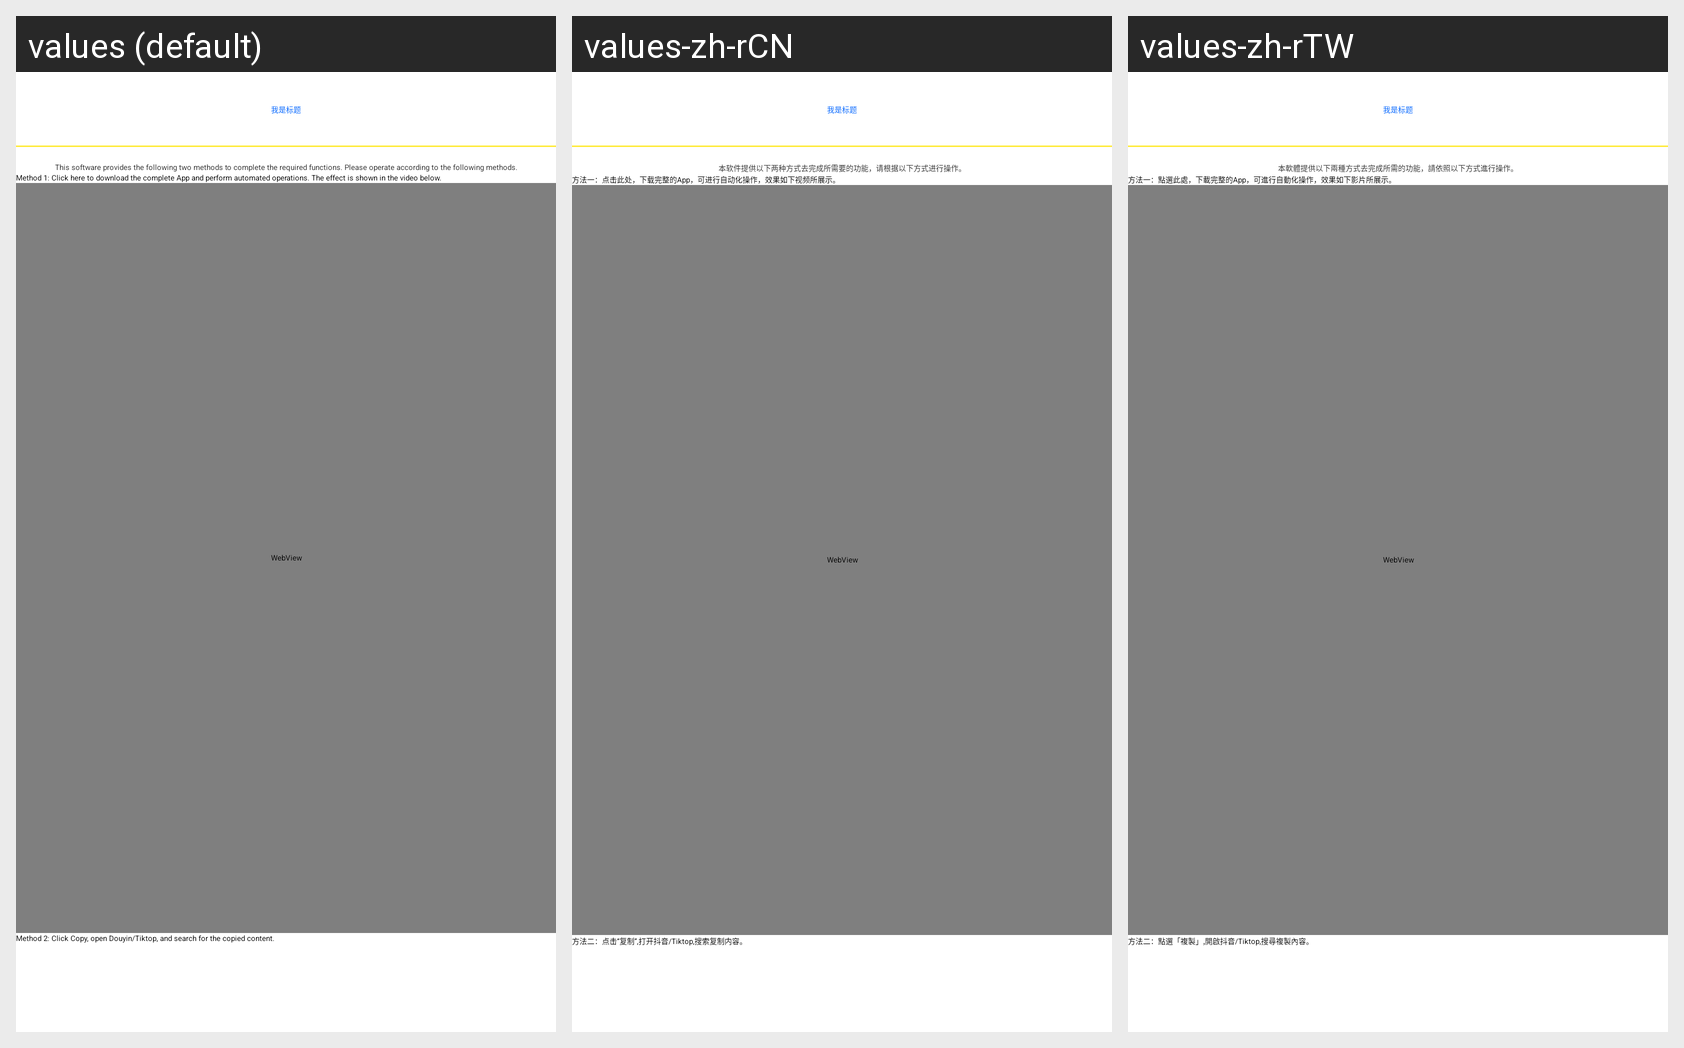

Translations of the strings shown on this Android screen, per locale in the grid:
Android screen res/layout/activity_guide.xml rendered under 3 locales, left to right: values (default), values-zh-rCN, values-zh-rTW. Device: Nexus 5 (rendered at 1080×1920; each locale shown at half size, 540×960, under a caption strip naming it); theme ScriptTheme.
Strings drawn on this screen, with the default value and each locale's value (text and hints the layout hard-codes, and strings that could not be matched under every locale, appear in the picture but are not listed):

guide_top_text
  values: This software provides the following two methods to complete the required functions. Please operate according to the following methods.
  values-zh-rCN: 本软件提供以下两种方式去完成所需要的功能，请根据以下方式进行操作。
  values-zh-rTW: 本軟體提供以下兩種方式去完成所需的功能，請依照以下方式進行操作。

method_one
  values: Method 1: Click here to download the complete App and perform automated operations. The effect is shown in the video below.
  values-zh-rCN: 方法一：点击此处，下载完整的App，可进行自动化操作，效果如下视频所展示。
  values-zh-rTW: 方法一：點選此處，下載完整的App，可進行自動化操作，效果如下影片所展示。

method_two
  values: Method 2: Click Copy, open Douyin/Tiktop, and search for the copied content.
  values-zh-rCN: 方法二：点击“复制”,打开抖音/Tiktop,搜索复制内容。
  values-zh-rTW: 方法二：點選「複製」,開啟抖音/Tiktop,搜尋複製內容。
